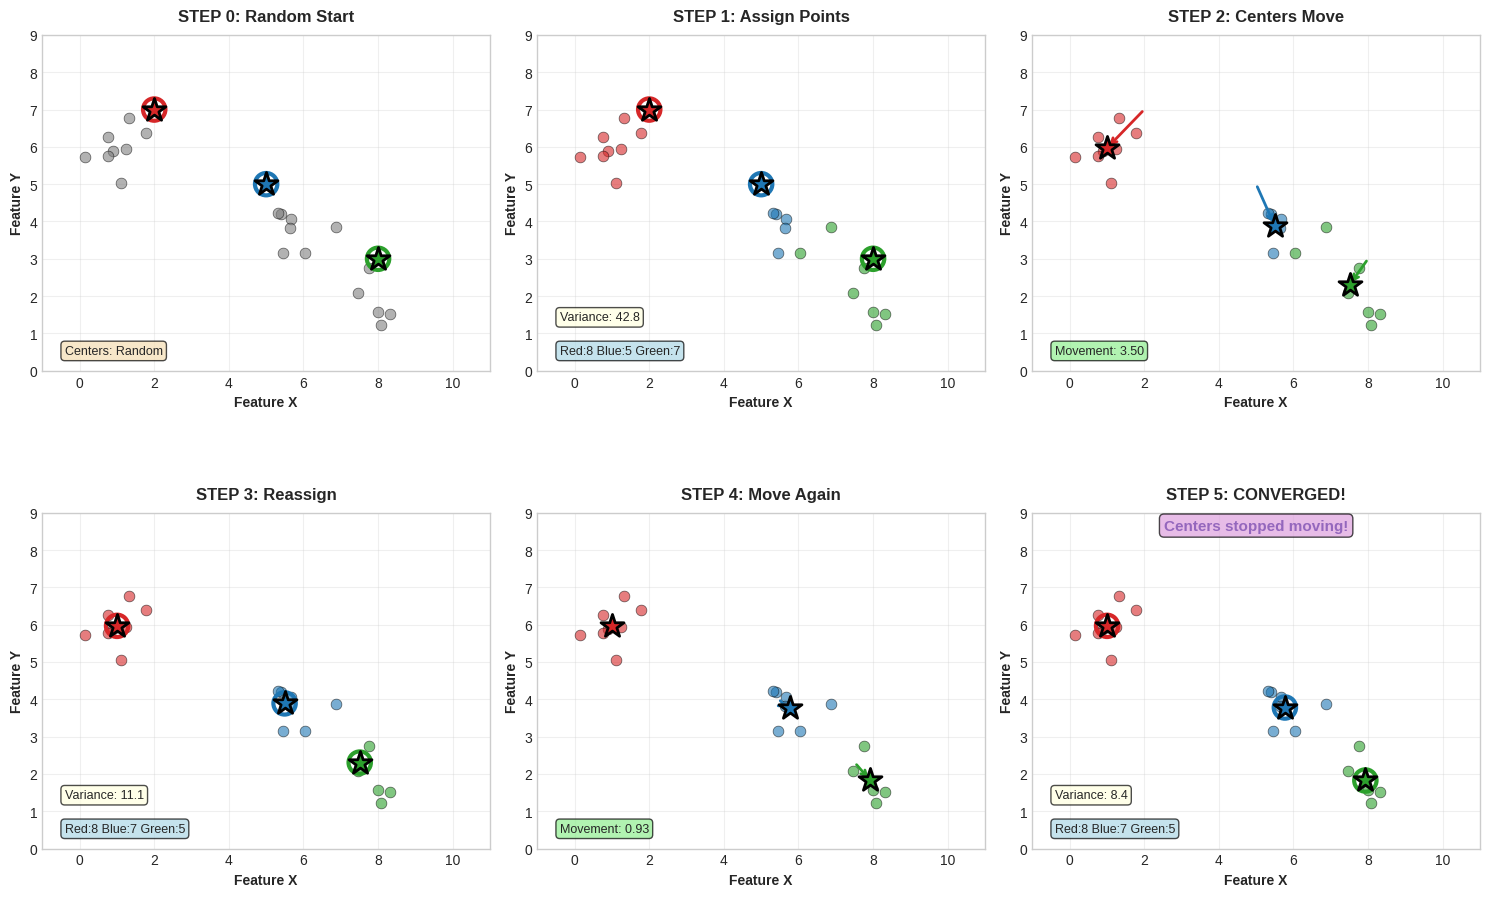

This chart was generated by the following Python code: (Note: this script raises an exception after producing the figure.)
"""
Chart 2: The K-Means Dance (6-panel animation)
Shows K-means algorithm progression step-by-step
"""

import numpy as np
import matplotlib.pyplot as plt
from matplotlib.patches import Circle

# Set style
plt.style.use('seaborn-v0_8-whitegrid')

# Define colors
mlblue = '#1f77b4'
mlorange = '#ff7f0e'
mlgreen = '#2ca02c'
mlred = '#d62728'
mlpurple = '#9467bd'
mlgray = '#7f7f7f'

# Generate data with 3 natural clusters
np.random.seed(42)
cluster1 = np.random.randn(8, 2) * 0.5 + [1, 6]
cluster2 = np.random.randn(7, 2) * 0.6 + [6, 4]
cluster3 = np.random.randn(5, 2) * 0.4 + [8, 2]
X = np.vstack([cluster1, cluster2, cluster3])

# Initial random centers
centers_0 = np.array([[2, 7], [5, 5], [8, 3]])

# Manual K-means iterations
def assign_clusters(X, centers):
    """Assign each point to nearest center"""
    distances = np.sqrt(((X[:, np.newaxis, :] - centers[np.newaxis, :, :]) ** 2).sum(axis=2))
    return np.argmin(distances, axis=1)

def update_centers(X, assignments, k=3):
    """Calculate new centers as means of assigned points"""
    new_centers = np.zeros((k, 2))
    for i in range(k):
        if np.sum(assignments == i) > 0:
            new_centers[i] = X[assignments == i].mean(axis=0)
    return new_centers

def calculate_variance(X, centers, assignments):
    """Calculate total within-cluster variance"""
    variance = 0
    for i in range(len(centers)):
        cluster_points = X[assignments == i]
        if len(cluster_points) > 0:
            variance += np.sum((cluster_points - centers[i])**2)
    return variance

# Perform iterations
centers_list = [centers_0]
assignments_list = []
variance_list = []

for iteration in range(5):
    assignments = assign_clusters(X, centers_list[-1])
    assignments_list.append(assignments)
    variance = calculate_variance(X, centers_list[-1], assignments)
    variance_list.append(variance)

    new_centers = update_centers(X, assignments)
    centers_list.append(new_centers)

# Create 6-panel figure
fig, axes = plt.subplots(2, 3, figsize=(15, 10))
axes = axes.flatten()

colors = [mlred, mlblue, mlgreen]
panel_titles = [
    'STEP 0: Random Start',
    'STEP 1: Assign Points',
    'STEP 2: Centers Move',
    'STEP 3: Reassign',
    'STEP 4: Move Again',
    'STEP 5: CONVERGED!'
]

for idx, ax in enumerate(axes):
    ax.set_xlim(-1, 11)
    ax.set_ylim(0, 9)
    ax.set_aspect('equal')
    ax.grid(True, alpha=0.3)
    ax.set_xlabel('Feature X', fontsize=10, fontweight='bold')
    ax.set_ylabel('Feature Y', fontsize=10, fontweight='bold')

    if idx == 0:
        # Step 0: Random initialization
        ax.scatter(X[:, 0], X[:, 1], c=mlgray, s=60, alpha=0.6, edgecolors='black', linewidth=0.5)
        for i, center in enumerate(centers_0):
            ax.scatter(center[0], center[1], c=colors[i], s=300, marker='*',
                      edgecolors='black', linewidth=2, zorder=5)
            ax.add_patch(Circle(center, 0.3, fill=False, edgecolor=colors[i], linewidth=3))
        ax.set_title(panel_titles[0], fontsize=12, fontweight='bold', pad=10)
        ax.text(0.05, 0.05, 'Centers: Random', transform=ax.transAxes,
               fontsize=9, bbox=dict(boxstyle='round', facecolor='wheat', alpha=0.7))

    elif idx % 2 == 1:  # Assignment steps (1, 3, 5)
        iteration_num = idx // 2
        assignments = assignments_list[iteration_num]
        centers = centers_list[iteration_num]

        for i in range(3):
            cluster_points = X[assignments == i]
            ax.scatter(cluster_points[:, 0], cluster_points[:, 1],
                      c=colors[i], s=60, alpha=0.6, edgecolors='black', linewidth=0.5)

        for i, center in enumerate(centers):
            ax.scatter(center[0], center[1], c=colors[i], s=300, marker='*',
                      edgecolors='black', linewidth=2, zorder=5)
            ax.add_patch(Circle(center, 0.3, fill=False, edgecolor=colors[i], linewidth=3))

        ax.set_title(panel_titles[idx], fontsize=12, fontweight='bold', pad=10)

        # Show cluster counts
        counts_text = f"Red:{np.sum(assignments==0)} Blue:{np.sum(assignments==1)} Green:{np.sum(assignments==2)}"
        ax.text(0.05, 0.05, counts_text, transform=ax.transAxes,
               fontsize=9, bbox=dict(boxstyle='round', facecolor='lightblue', alpha=0.7))

        if iteration_num < len(variance_list):
            variance_text = f'Variance: {variance_list[iteration_num]:.1f}'
            ax.text(0.05, 0.15, variance_text, transform=ax.transAxes,
                   fontsize=9, bbox=dict(boxstyle='round', facecolor='lightyellow', alpha=0.7))

    else:  # Movement steps (2, 4)
        iteration_num = (idx - 1) // 2
        assignments = assignments_list[iteration_num]
        old_centers = centers_list[iteration_num]
        new_centers = centers_list[iteration_num + 1]

        for i in range(3):
            cluster_points = X[assignments == i]
            ax.scatter(cluster_points[:, 0], cluster_points[:, 1],
                      c=colors[i], s=60, alpha=0.6, edgecolors='black', linewidth=0.5)

        # Draw arrows showing movement
        for i in range(3):
            ax.annotate('', xy=new_centers[i], xytext=old_centers[i],
                       arrowprops=dict(arrowstyle='->', lw=2, color=colors[i]))
            ax.scatter(new_centers[i][0], new_centers[i][1], c=colors[i], s=300, marker='*',
                      edgecolors='black', linewidth=2, zorder=5)

        ax.set_title(panel_titles[idx], fontsize=12, fontweight='bold', pad=10)

        movement = np.sqrt(np.sum((new_centers - old_centers)**2, axis=1)).sum()
        movement_text = f'Movement: {movement:.2f}'
        ax.text(0.05, 0.05, movement_text, transform=ax.transAxes,
               fontsize=9, bbox=dict(boxstyle='round', facecolor='lightgreen', alpha=0.7))

# Add convergence indicator to last panel
axes[5].text(0.5, 0.95, 'Centers stopped moving!', transform=axes[5].transAxes,
            fontsize=11, fontweight='bold', ha='center', color=mlpurple,
            bbox=dict(boxstyle='round', facecolor='plum', alpha=0.7))

plt.tight_layout()

# Save
plt.savefig('../charts/discovery_chart_2_kmeans.pdf', dpi=300, bbox_inches='tight')
plt.savefig('../charts/discovery_chart_2_kmeans.png', dpi=150, bbox_inches='tight')
print("Chart 2 (K-Means Dance) created successfully!")
print(f"Variance progression: {[f'{v:.1f}' for v in variance_list]}")

plt.show()
